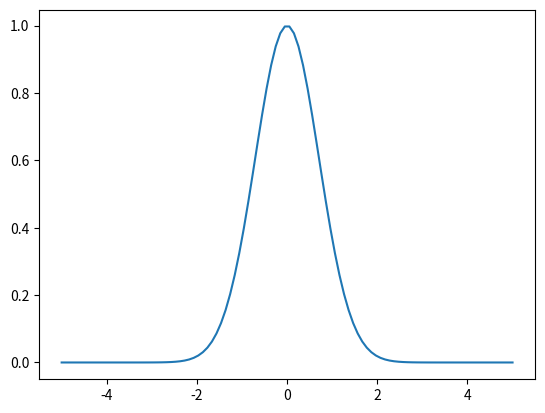

Recreate this plot in Python.
import numpy as np
import matplotlib.pyplot as plt

x = np.linspace(-5, 5, 100)
# f(x) = e ^ (-x^2)
y = np.exp(-x**2)

plt.plot(x, y)
plt.show()